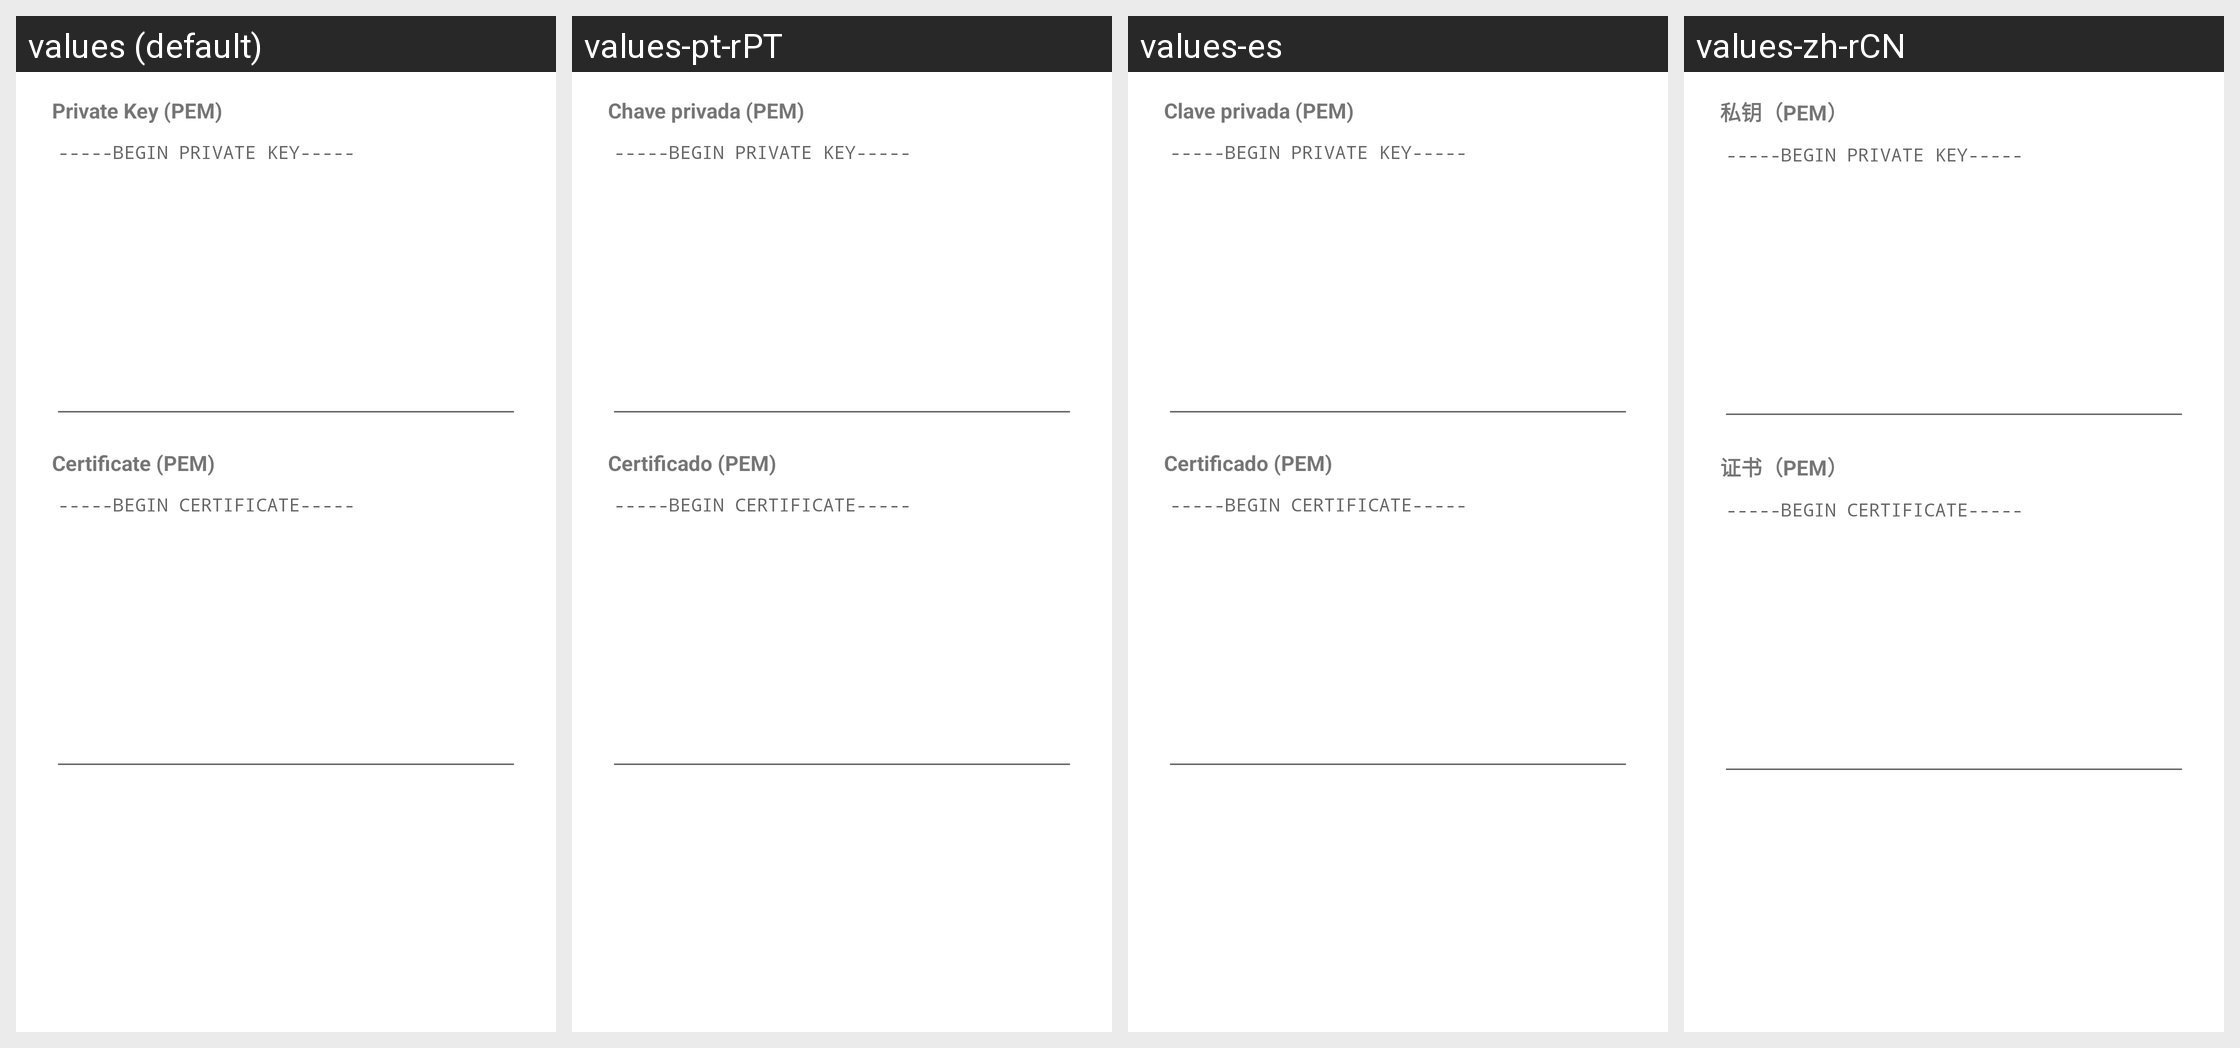

Translations of the strings shown on this Android screen, per locale in the grid:
Android screen res/layout/dialog_edit_cawg.xml rendered under 4 locales, left to right: values (default), values-pt-rPT, values-es, values-zh-rCN. Device: Nexus 5 (rendered at 1080×1920; each locale shown at half size, 540×960, under a caption strip naming it); theme AppTheme.
Other locales in the repository, not shown: values-ar, values-de, values-en-rGB, values-lo, values-nb-rNO, values-pt, values-pt-rBR, values-ru, values-sr, values-ta, values-tr, values-uk, values-zh-rTW.
Strings drawn on this screen, with the default value and each locale's value (text and hints the layout hard-codes, and strings that could not be matched under every locale, appear in the picture but are not listed):

settings_signing_cawg_edit_key_label
  values: Private Key (PEM)
  values-pt-rPT: Chave privada (PEM)
  values-es: Clave privada (PEM)
  values-zh-rCN: 私钥（PEM）

settings_signing_cawg_edit_key_hint
  values: -----BEGIN PRIVATE KEY-----
  values-pt-rPT: -----BEGIN PRIVATE KEY-----  [not translated; the default value is used]
  values-es: -----BEGIN PRIVATE KEY-----  [not translated; the default value is used]
  values-zh-rCN: -----BEGIN PRIVATE KEY-----

settings_signing_cawg_edit_cert_label
  values: Certificate (PEM)
  values-pt-rPT: Certificado (PEM)
  values-es: Certificado (PEM)
  values-zh-rCN: 证书（PEM）

settings_signing_cawg_edit_cert_hint
  values: -----BEGIN CERTIFICATE-----
  values-pt-rPT: -----BEGIN CERTIFICATE-----  [not translated; the default value is used]
  values-es: -----BEGIN CERTIFICATE-----  [not translated; the default value is used]
  values-zh-rCN: -----BEGIN CERTIFICATE-----
